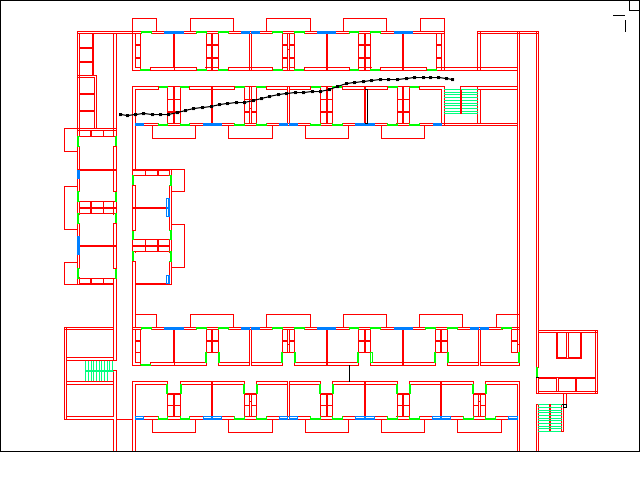

The table this chart was drawn from, first rows:
0.70625, 0.16479167
0.6977, 0.1631
0.6854, 0.162
0.673, 0.1611
0.6614, 0.1606
0.6479, 0.1611
0.6344, 0.1642
0.6209, 0.1659
0.6077, 0.1658
0.5943, 0.1653
0.5805, 0.1676
0.5674, 0.17
0.5538, 0.1725
0.5408, 0.175
0.5274, 0.1811
0.5145, 0.1861
0.5015, 0.1904
0.488, 0.1911
0.475, 0.1922
0.4615, 0.1927
0.4483, 0.1944
0.4348, 0.197
0.4219, 0.2014
0.4086, 0.2051
0.3953, 0.2102
0.3823, 0.2131
0.3692, 0.2146
0.3561, 0.2162
0.3426, 0.2185
0.3297, 0.2214
0.3164, 0.2239
0.3029, 0.2266
0.2896, 0.2312
0.2766, 0.2343
0.2638, 0.2387
0.251, 0.2382
0.2378, 0.2377
0.225, 0.2375
0.2121, 0.2377
0.1998, 0.2413
0.1882, 0.2394
